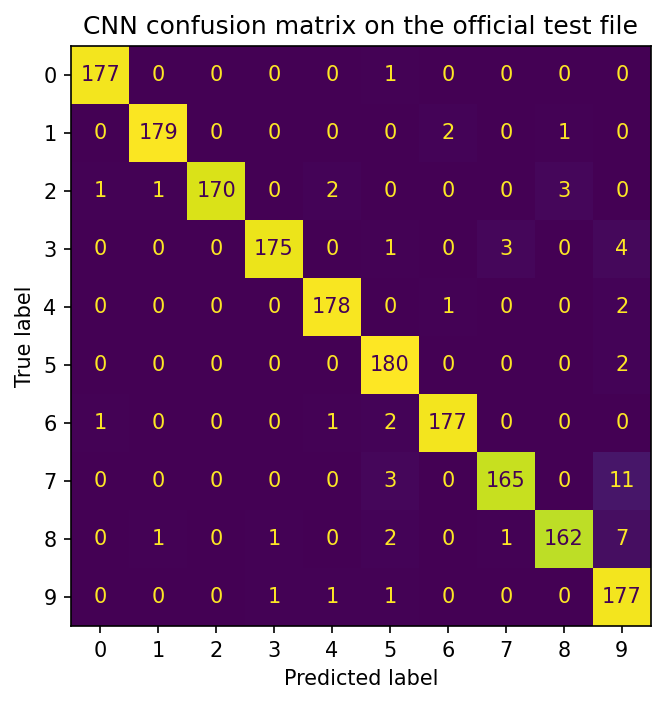

Source data for this figure (header and first rows):
, pred_0, pred_1, pred_2, pred_3, pred_4, pred_5, pred_6, pred_7, pred_8, pred_9
true_0, 177, 0, 0, 0, 0, 1, 0, 0, 0, 0
true_1, 0, 179, 0, 0, 0, 0, 2, 0, 1, 0
true_2, 1, 1, 170, 0, 2, 0, 0, 0, 3, 0
true_3, 0, 0, 0, 175, 0, 1, 0, 3, 0, 4
true_4, 0, 0, 0, 0, 178, 0, 1, 0, 0, 2
true_5, 0, 0, 0, 0, 0, 180, 0, 0, 0, 2
true_6, 1, 0, 0, 0, 1, 2, 177, 0, 0, 0
true_7, 0, 0, 0, 0, 0, 3, 0, 165, 0, 11
true_8, 0, 1, 0, 1, 0, 2, 0, 1, 162, 7
true_9, 0, 0, 0, 1, 1, 1, 0, 0, 0, 177
